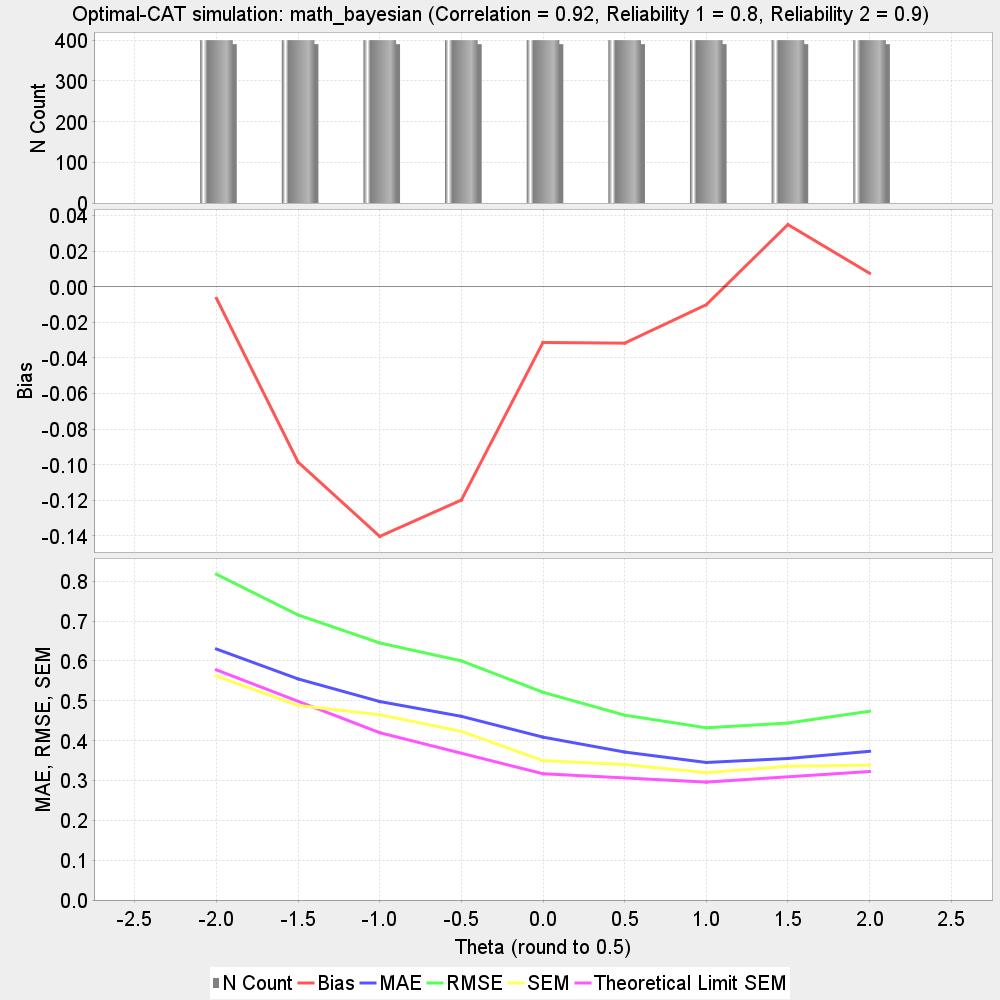

Data behind this chart, as committed beside it:
theta, N, bias, MAE, RMSE, SEM, Theoretical_Limit_SEM, correlation, reliability_1, reliability_2
-2.0, 400, -0.006533, 0.6299, 0.8174, 0.562, 0.5775, 
-1.5, 400, -0.0986, 0.5548, 0.7154, 0.4883, , 
-1.0, 400, -0.1403, 0.4981, 0.6451, 0.4651, 0.4199, 
-0.5, 400, -0.1199, 0.461, 0.6001, 0.4232, , 
0.0, 400, -0.03134, 0.4087, 0.5213, 0.3499, 0.3169, 
0.5, 400, -0.03172, 0.3714, 0.4639, 0.34, , 
1.0, 400, -0.01013, 0.3452, 0.4321, 0.3195, 0.2959, 
1.5, 400, 0.03492, 0.3551, 0.4441, 0.3356, , 
2.0, 400, 0.007553, 0.3732, 0.4737, 0.3386, 0.3225, 
Test, 3600, -0.04401, 0.4441, 0.5823, 0.4025, , 0.9163, 0.7962, 0.8967
